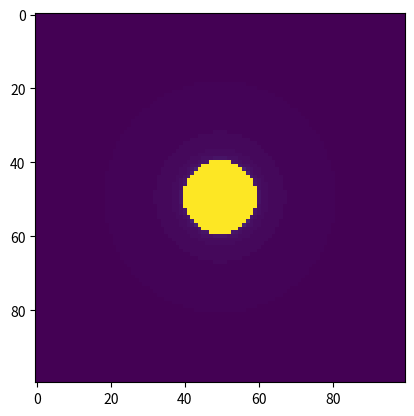

Here is the Python script that generated this plot:
from matplotlib import pyplot as plt
import numpy as np

IM_LIMITS = (-5, 5)
RE_LIMITS = (-5, 5)
POINTS = 100

THRESHOLD = 10000
C = 0
im = np.zeros((POINTS, POINTS))

for i, x in enumerate(np.linspace(*RE_LIMITS, num=POINTS)):
    for j, y in enumerate(np.linspace(*IM_LIMITS, num=POINTS)):
        z = x + y * 1j
        for n in range(100):
            z = z ** 2 + C
            if abs(z) > THRESHOLD:
                break
        im[j, i] = n

plt.imshow(im)
plt.show()
